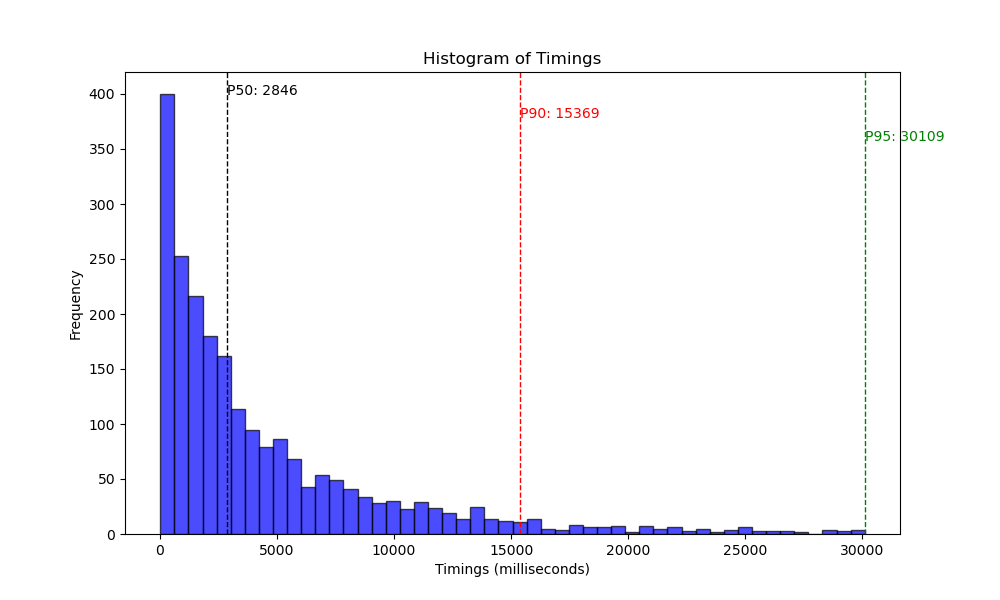

Data behind this chart, as committed beside it:
1, 1911
2, 6134
3, 8267
4, 29229
5, 9321
6, 391
7, 203
8, 5701
9, 2479
11, 8457
12, 640
13, 8585
14, 4138
15, 2722
16, 4226
18, 5049
19, 3556
20, 1392
21, 1762
23, 2634
24, 16214
27, 646
28, 1237
29, 267
31, 2823
33, 2058
34, 2406
36, 876
37, 2489
38, 2842
39, 1246
41, 4328
42, 2455
43, 5197
44, 7071
47, 954
50, 1468
52, 2316
53, 1311
54, 1272
59, 2572
60, 1311
63, 3224
64, 1060
66, 852
68, 7165
69, 21898
73, 4745
76, 928
77, 104
78, 2366
79, 7900
80, 807
82, 2511
83, 2091
85, 2546
86, 3133
87, 3622
88, 3147
89, 8075
91, 703
... 2,272 more rows
